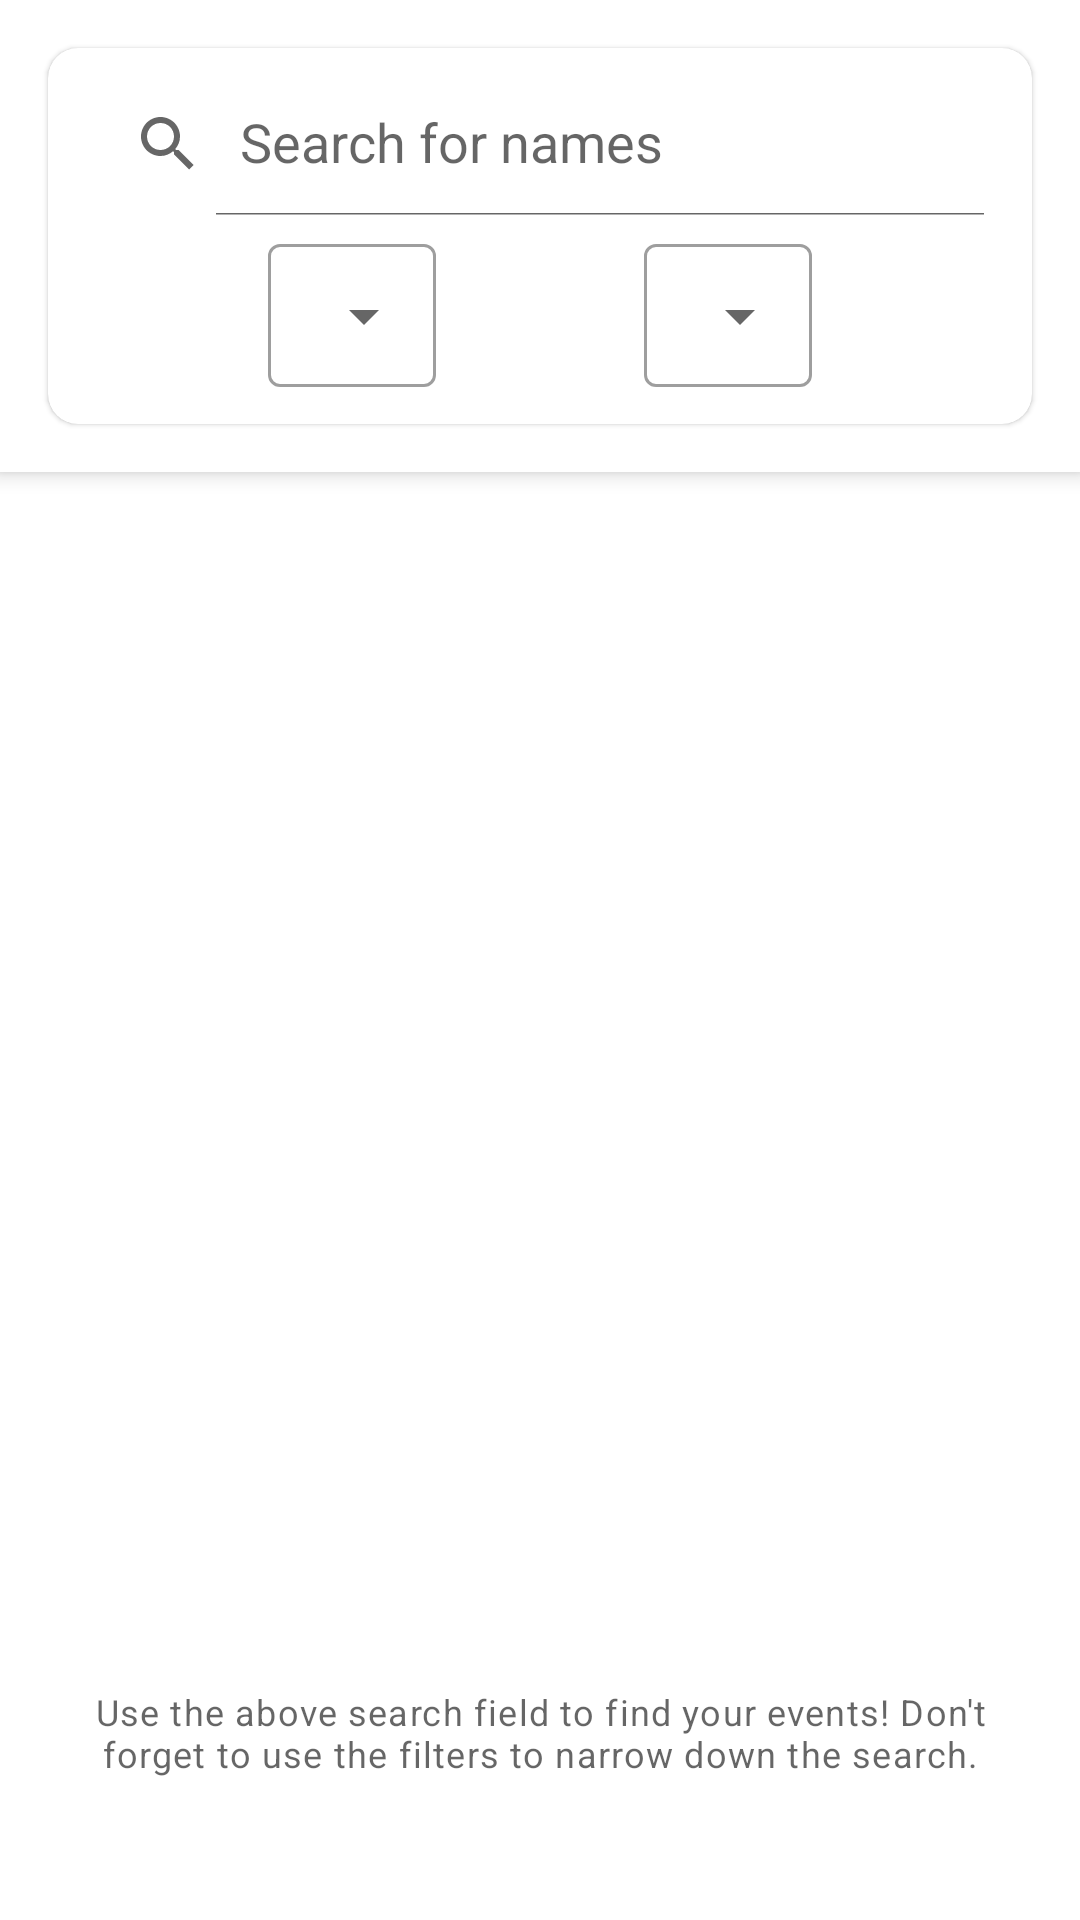

This screen was rendered from an Android layout file. Write that file and the resources it references.
<!-- AndroidManifest.xml: application theme Theme.MyHelsinki -->
<!-- res/layout/fragment_search.xml -->
<?xml version="1.0" encoding="utf-8"?>
<androidx.coordinatorlayout.widget.CoordinatorLayout xmlns:android="http://schemas.android.com/apk/res/android"
    xmlns:app="http://schemas.android.com/apk/res-auto"
    android:id="@+id/fragment_search_container"
    android:layout_width="match_parent"
    android:layout_height="match_parent">

    <com.google.android.material.appbar.AppBarLayout
        android:id="@+id/collapsible_search_params_container"
        android:layout_width="match_parent"
        android:layout_height="wrap_content"
        android:background="@android:color/white"
        app:layout_constraintEnd_toEndOf="parent"
        app:layout_constraintStart_toStartOf="parent"
        app:layout_constraintTop_toTopOf="parent">

        <com.google.android.material.card.MaterialCardView
            android:id="@+id/search_card_view"
            android:layout_width="match_parent"
            android:layout_height="wrap_content"
            android:layout_margin="@dimen/default_margin"
            android:background="@drawable/card_view_border"
            app:cardCornerRadius="@dimen/default_card_corner_radius"
            app:layout_scrollFlags="snap|scroll|enterAlways">

            <include
                android:id="@+id/search_widget"
                layout="@layout/widget_filtered_search"
                android:layout_width="wrap_content"
                android:layout_height="wrap_content"
                android:layout_margin="@dimen/half_default_margin" />

        </com.google.android.material.card.MaterialCardView>
    </com.google.android.material.appbar.AppBarLayout>

    <androidx.constraintlayout.widget.ConstraintLayout
        android:id="@+id/search_results_container"
        android:layout_width="match_parent"
        android:layout_height="match_parent"
        app:layout_behavior="com.google.android.material.appbar.AppBarLayout$ScrollingViewBehavior">

        <androidx.recyclerview.widget.RecyclerView
            android:id="@+id/searchRecyclerView"
            android:layout_width="0dp"
            android:layout_height="0dp"
            android:layout_margin="@dimen/default_margin"
            android:layout_marginTop="@dimen/half_default_margin"
            app:layout_constraintBottom_toBottomOf="parent"
            app:layout_constraintEnd_toEndOf="parent"
            app:layout_constraintStart_toStartOf="parent"
            app:layout_constraintTop_toTopOf="parent" />

        <ImageView
            android:id="@+id/initial_search_image_view"
            android:layout_width="@dimen/default_card_size"
            android:layout_height="@dimen/default_card_size"
            android:src="@drawable/ic_travel"
            app:layout_constraintBottom_toTopOf="@id/initial_search_text"
            app:layout_constraintEnd_toEndOf="parent"
            app:layout_constraintStart_toStartOf="parent"
            app:layout_constraintTop_toTopOf="parent"
            app:layout_constraintVertical_chainStyle="packed" />

        <com.google.android.material.textview.MaterialTextView
            android:id="@+id/initial_search_text"
            style="@style/TextAppearance.MaterialComponents.Caption"
            android:layout_width="0dp"
            android:layout_height="wrap_content"
            android:layout_margin="@dimen/default_margin"
            android:text="@string/initial_search_text_label"
            android:textAlignment="center"
            app:layout_constraintBottom_toBottomOf="parent"
            app:layout_constraintEnd_toEndOf="parent"
            app:layout_constraintStart_toStartOf="parent"
            app:layout_constraintTop_toBottomOf="@id/initial_search_image_view" />

        <ProgressBar
            android:id="@+id/search_remotely_progress_bar"
            android:layout_width="wrap_content"
            android:layout_height="wrap_content"
            android:visibility="gone"
            app:layout_constraintBottom_toTopOf="@id/search_remotely_text"
            app:layout_constraintEnd_toEndOf="parent"
            app:layout_constraintStart_toStartOf="parent"
            app:layout_constraintTop_toTopOf="parent"
            app:layout_constraintVertical_chainStyle="packed" />

        <TextView
            android:id="@+id/search_remotely_text"
            style="@style/TextAppearance.MaterialComponents.Caption"
            android:layout_width="wrap_content"
            android:layout_height="wrap_content"
            android:layout_margin="@dimen/small_margin"
            android:text="@string/search_remotely_text_label"
            android:visibility="gone"
            app:layout_constraintBottom_toBottomOf="parent"
            app:layout_constraintEnd_toEndOf="parent"
            app:layout_constraintStart_toStartOf="parent"
            app:layout_constraintTop_toBottomOf="@id/search_remotely_progress_bar" />

        <ImageView
            android:id="@+id/no_search_results_image_view"
            android:layout_width="@dimen/default_card_size"
            android:layout_height="@dimen/default_card_size"
            android:src="@drawable/ic_sad_face"
            android:visibility="gone"
            app:layout_constraintBottom_toTopOf="@id/no_search_results_text"
            app:layout_constraintEnd_toEndOf="parent"
            app:layout_constraintStart_toStartOf="parent"
            app:layout_constraintTop_toTopOf="parent"
            app:layout_constraintVertical_chainStyle="packed" />

        <com.google.android.material.textview.MaterialTextView
            android:id="@+id/no_search_results_text"
            style="@style/TextAppearance.MaterialComponents.Caption"
            android:layout_width="0dp"
            android:layout_height="wrap_content"
            android:layout_margin="@dimen/default_margin"
            android:text="@string/no_search_results_text_label"
            android:textAlignment="center"
            android:visibility="gone"
            app:layout_constraintBottom_toBottomOf="parent"
            app:layout_constraintEnd_toEndOf="parent"
            app:layout_constraintStart_toStartOf="parent"
            app:layout_constraintTop_toBottomOf="@id/no_search_results_image_view" />

    </androidx.constraintlayout.widget.ConstraintLayout>

</androidx.coordinatorlayout.widget.CoordinatorLayout>
<!-- res/layout/widget_filtered_search.xml (included above) -->
<?xml version="1.0" encoding="utf-8"?>
<androidx.constraintlayout.widget.ConstraintLayout
    android:id="@+id/filtered_search_widget_container"
    xmlns:android="http://schemas.android.com/apk/res/android"
    xmlns:app="http://schemas.android.com/apk/res-auto"
    android:layout_width="wrap_content"
    android:layout_height="wrap_content">

    <androidx.appcompat.widget.SearchView
        android:id="@+id/search"
        style="@style/Widget.MaterialComponents.TextInputLayout.OutlinedBox"
        android:layout_width="match_parent"
        android:layout_height="wrap_content"
        app:iconifiedByDefault="false"
        app:layout_constraintEnd_toEndOf="parent"
        app:layout_constraintStart_toStartOf="parent"
        app:layout_constraintTop_toTopOf="parent"
        app:queryHint="@string/search_hint" />

    <com.google.android.material.textfield.TextInputLayout
        android:id="@+id/type_dropdown_input_layout"
        style="@style/Widget.MaterialComponents.TextInputLayout.OutlinedBox.Dense.ExposedDropdownMenu"
        android:layout_width="wrap_content"
        android:layout_height="wrap_content"
        android:layout_margin="@dimen/small_margin"
        app:layout_constraintEnd_toStartOf="@+id/age_dropdown_input_layout"
        app:layout_constraintHorizontal_bias="0.5"
        app:layout_constraintStart_toStartOf="parent"
        app:layout_constraintTop_toBottomOf="@id/search">

        <AutoCompleteTextView
            android:id="@+id/type"
            android:layout_width="match_parent"
            android:layout_height="wrap_content"
            android:hint="@string/event_type_dropdown_menu_hint"
            android:inputType="none" />
    </com.google.android.material.textfield.TextInputLayout>

    <com.google.android.material.textfield.TextInputLayout
        android:id="@+id/age_dropdown_input_layout"
        style="@style/Widget.MaterialComponents.TextInputLayout.OutlinedBox.Dense.ExposedDropdownMenu"
        android:layout_width="wrap_content"
        android:layout_height="wrap_content"
        android:layout_margin="@dimen/small_margin"
        android:layout_marginBottom="@dimen/small_margin"
        app:layout_constraintBottom_toBottomOf="parent"
        app:layout_constraintEnd_toEndOf="parent"
        app:layout_constraintHorizontal_bias="0.5"
        app:layout_constraintStart_toEndOf="@+id/type_dropdown_input_layout"
        app:layout_constraintTop_toBottomOf="@+id/search">

        <AutoCompleteTextView
            android:id="@+id/age"
            android:layout_width="match_parent"
            android:layout_height="wrap_content"
            android:hint="@string/age_dropdown_menu_hint"
            android:inputType="none" />
    </com.google.android.material.textfield.TextInputLayout>

</androidx.constraintlayout.widget.ConstraintLayout>
<!-- resources referenced by this layout -->
<resources>
  <dimen name="default_card_corner_radius">10dp</dimen>
  <dimen name="default_card_size">200dp</dimen>
  <dimen name="default_margin">16dp</dimen>
  <dimen name="half_default_margin">8dp</dimen>
  <dimen name="small_margin">4dp</dimen>
  <!-- drawable card_view_border (drawable) -->
  <?xml version="1.0" encoding="utf-8"?>
  <shape xmlns:android="http://schemas.android.com/apk/res/android">
      <stroke android:width="3dp" android:color="#B1BCBE" />
      <corners android:radius="20dp"/>
      <padding android:left="0dp" android:top="0dp"
          android:right="0dp" android:bottom="0dp" />
  </shape>
  <!-- drawable ic_sad_face (drawable) -->
  <vector xmlns:android="http://schemas.android.com/apk/res/android"
      android:width="48dp"
      android:height="48dp"
      android:viewportWidth="48"
      android:viewportHeight="48"
      android:tint="?attr/colorControlNormal">
    <path
        android:fillColor="@android:color/white"
        android:pathData="M30.6,20.8Q31.4,20.8 31.95,20.225Q32.5,19.65 32.5,18.9Q32.5,18.1 31.925,17.55Q31.35,17 30.6,17Q29.85,17 29.275,17.575Q28.7,18.15 28.7,18.9Q28.7,19.65 29.275,20.225Q29.85,20.8 30.6,20.8ZM17.4,20.8Q18.2,20.8 18.75,20.225Q19.3,19.65 19.3,18.9Q19.3,18.1 18.725,17.55Q18.15,17 17.4,17Q16.65,17 16.075,17.575Q15.5,18.15 15.5,18.9Q15.5,19.65 16.075,20.225Q16.65,20.8 17.4,20.8ZM24,27.05Q21.3,27.05 19.025,28.5Q16.75,29.95 15.55,32.4H16.95Q18.05,30.5 19.925,29.4Q21.8,28.3 24,28.3Q26.2,28.3 28.075,29.4Q29.95,30.5 31.1,32.4H32.45Q31.25,29.95 28.975,28.5Q26.7,27.05 24,27.05ZM24,41.4Q20.4,41.4 17.225,40.025Q14.05,38.65 11.7,36.3Q9.35,33.95 7.975,30.775Q6.6,27.6 6.6,24Q6.6,20.4 7.975,17.225Q9.35,14.05 11.7,11.7Q14.05,9.35 17.225,7.975Q20.4,6.6 24,6.6Q27.6,6.6 30.775,7.975Q33.95,9.35 36.3,11.7Q38.65,14.05 40.025,17.225Q41.4,20.4 41.4,24Q41.4,27.6 40.025,30.775Q38.65,33.95 36.3,36.3Q33.95,38.65 30.775,40.025Q27.6,41.4 24,41.4ZM24,24Q24,24 24,24Q24,24 24,24Q24,24 24,24Q24,24 24,24Q24,24 24,24Q24,24 24,24Q24,24 24,24Q24,24 24,24ZM24,40.3Q30.8,40.3 35.55,35.575Q40.3,30.85 40.3,24Q40.3,17.2 35.575,12.45Q30.85,7.7 24,7.7Q17.2,7.7 12.45,12.425Q7.7,17.15 7.7,24Q7.7,30.8 12.425,35.55Q17.15,40.3 24,40.3Z"/>
  </vector>
  <string name="initial_search_text_label">Use the above search field to find your events! Don\'t forget to use the filters to narrow down the search.</string>
  <string name="no_search_results_text_label">Sorry, couldn\'t find anything :(</string>
  <string name="search_hint">Search for names</string>
  <string name="search_remotely_text_label">Searching at the remote server...</string>
  <style name="Theme.MyHelsinki" parent="Theme.MaterialComponents.DayNight.NoActionBar">
          
          <item name="colorPrimary">@color/colorPrimary</item>
          <item name="colorPrimaryDark">@color/colorPrimaryDark</item>
          <item name="colorAccent">@color/colorAccent</item>
      </style>
  <color name="colorPrimary">#03A9F4</color>
  <color name="colorPrimaryDark">#0288D1</color>
  <color name="colorAccent">#536DFE</color>
</resources>
